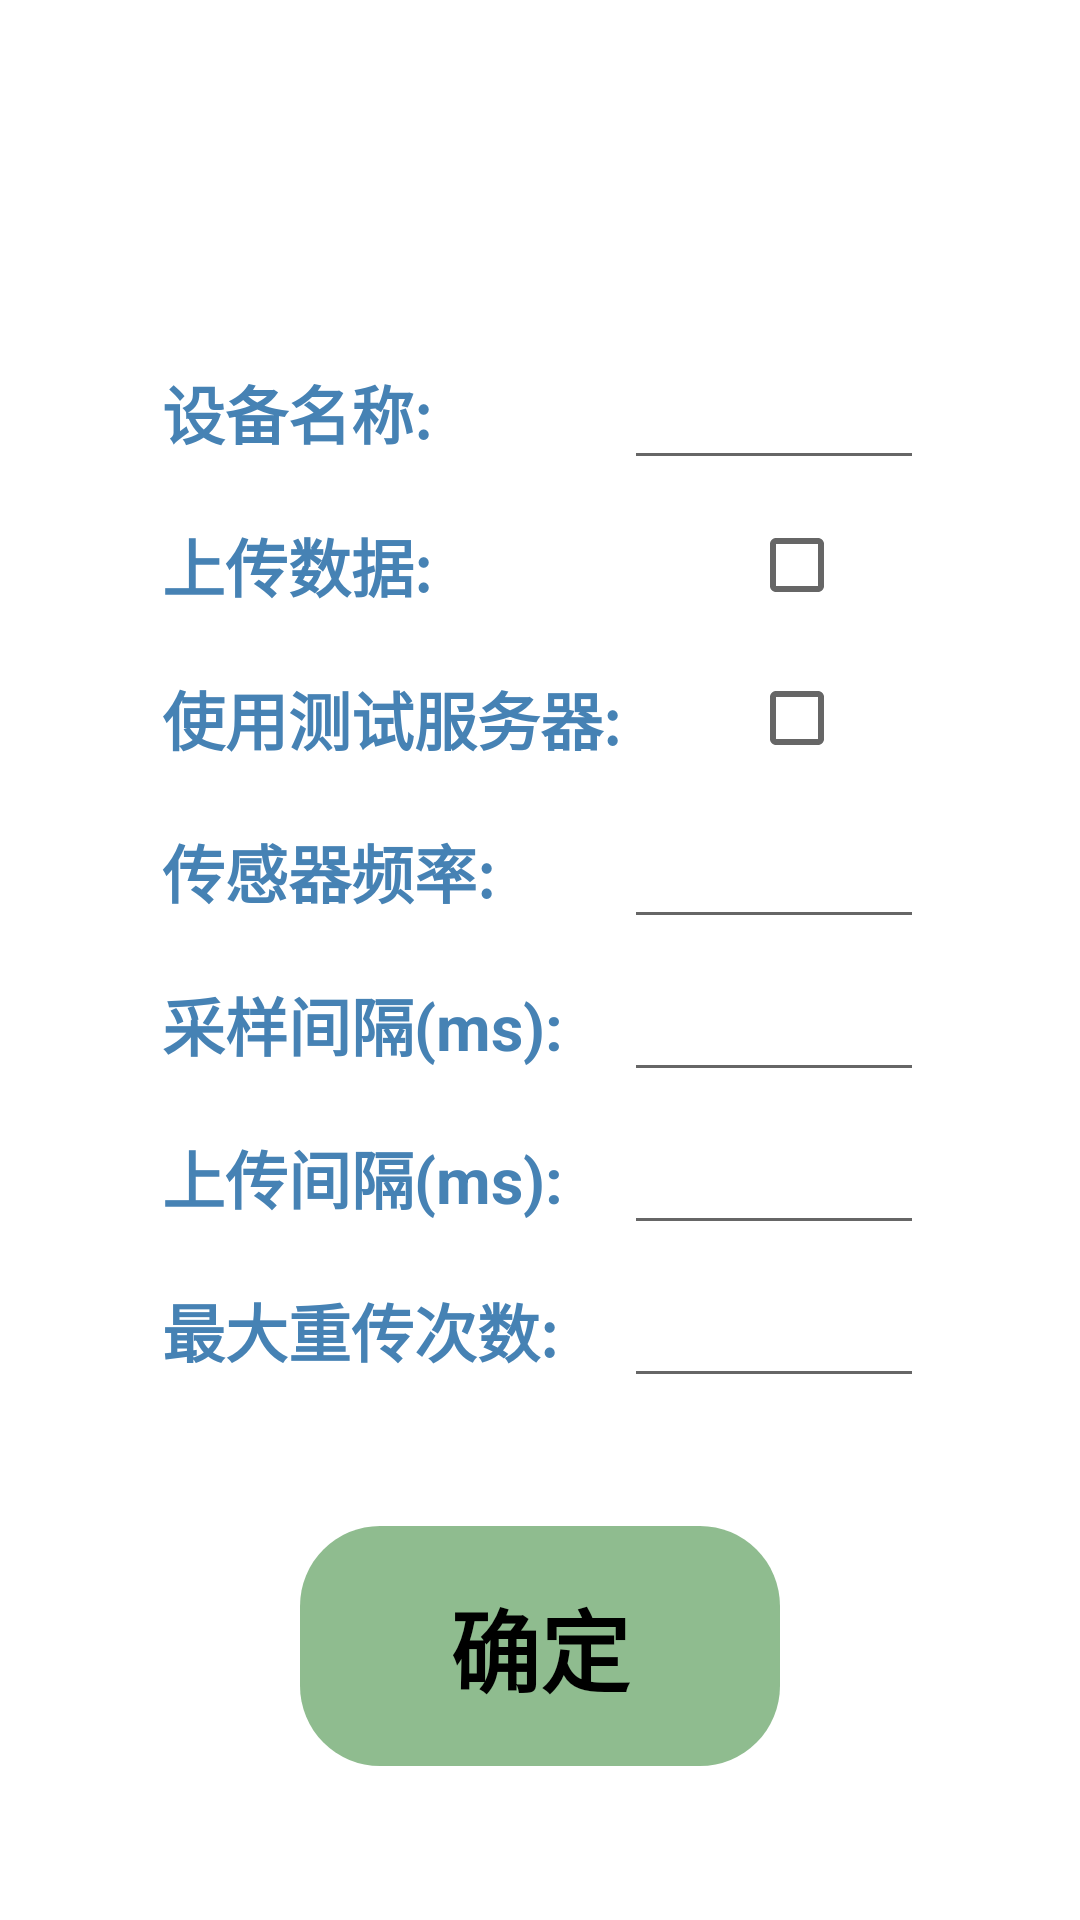

Write the Android layout XML for this screen, with the resource values it uses.
<!-- AndroidManifest.xml: application theme Theme.TripleLDC -->
<!-- res/layout/view_data_collect_config.xml -->
<?xml version="1.0" encoding="utf-8"?>
<androidx.constraintlayout.widget.ConstraintLayout xmlns:android="http://schemas.android.com/apk/res/android"
    xmlns:app="http://schemas.android.com/apk/res-auto"
    android:layout_width="match_parent"
    android:layout_height="match_parent">

    <TextView
        android:id="@+id/text_device_name"
        android:layout_width="wrap_content"
        android:layout_height="wrap_content"
        android:text="@string/device_name"
        android:textAppearance="@style/ConfigTextAppearance"
        app:layout_constraintBottom_toBottomOf="parent"
        app:layout_constraintEnd_toEndOf="parent"
        app:layout_constraintStart_toStartOf="parent"
        app:layout_constraintTop_toTopOf="parent"
        app:layout_constraintHorizontal_bias="0.2"
        app:layout_constraintVertical_bias="0.2">
    </TextView>

    <EditText
        android:id="@+id/edit_device_name"
        android:layout_width="100dp"
        android:layout_height="wrap_content"
        android:gravity="center"
        android:textAppearance="@style/ConfigEditTextAppearance"
        app:layout_constraintBottom_toBottomOf="@+id/text_device_name"
        app:layout_constraintEnd_toEndOf="parent"
        app:layout_constraintStart_toStartOf="parent"
        app:layout_constraintTop_toTopOf="@+id/text_device_name"
        app:layout_constraintHorizontal_bias="0.8">
    </EditText>

    <TextView
        android:id="@+id/text_is_upload_data"
        android:layout_width="wrap_content"
        android:layout_height="wrap_content"
        android:text="@string/is_upload_data"
        android:textAppearance="@style/ConfigTextAppearance"
        android:layout_marginTop="20dp"
        app:layout_constraintBottom_toBottomOf="parent"
        app:layout_constraintEnd_toEndOf="parent"
        app:layout_constraintStart_toStartOf="@+id/text_device_name"
        app:layout_constraintTop_toBottomOf="@+id/text_device_name"
        app:layout_constraintHorizontal_bias="0.0"
        app:layout_constraintVertical_bias="0.0">
    </TextView>

    <CheckBox
        android:id="@+id/checkbox_is_upload_data"
        android:layout_width="wrap_content"
        android:layout_height="wrap_content"
        app:layout_constraintBottom_toBottomOf="@+id/text_is_upload_data"
        app:layout_constraintEnd_toEndOf="parent"
        app:layout_constraintHorizontal_bias="0.8"
        app:layout_constraintStart_toStartOf="parent"
        app:layout_constraintTop_toTopOf="@+id/text_is_upload_data" />

    <TextView
        android:id="@+id/text_is_use_test_server"
        android:layout_width="wrap_content"
        android:layout_height="wrap_content"
        android:text="@string/use_test_server"
        android:textAppearance="@style/ConfigTextAppearance"
        android:layout_marginTop="20dp"
        app:layout_constraintBottom_toBottomOf="parent"
        app:layout_constraintEnd_toEndOf="parent"
        app:layout_constraintStart_toStartOf="@+id/text_is_upload_data"
        app:layout_constraintTop_toBottomOf="@+id/text_is_upload_data"
        app:layout_constraintHorizontal_bias="0.0"
        app:layout_constraintVertical_bias="0.0">
    </TextView>

    <CheckBox
        android:id="@+id/checkbox_is_use_test_server"
        android:layout_width="wrap_content"
        android:layout_height="wrap_content"
        app:layout_constraintBottom_toBottomOf="@+id/text_is_use_test_server"
        app:layout_constraintEnd_toEndOf="parent"
        app:layout_constraintStart_toStartOf="parent"
        app:layout_constraintTop_toTopOf="@+id/text_is_use_test_server"
        app:layout_constraintHorizontal_bias="0.8">
    </CheckBox>

    <TextView
        android:id="@+id/text_sensor_frequency"
        android:layout_width="wrap_content"
        android:layout_height="wrap_content"
        android:text="@string/sensor_frequency_config"
        android:textAppearance="@style/ConfigTextAppearance"
        android:layout_marginTop="20dp"
        app:layout_constraintBottom_toBottomOf="parent"
        app:layout_constraintEnd_toEndOf="parent"
        app:layout_constraintStart_toStartOf="@+id/text_is_use_test_server"
        app:layout_constraintTop_toBottomOf="@+id/text_is_use_test_server"
        app:layout_constraintHorizontal_bias="0.0"
        app:layout_constraintVertical_bias="0.0">
    </TextView>

    <EditText
        android:id="@+id/edit_sensor_frequency"
        android:layout_width="100dp"
        android:layout_height="wrap_content"
        android:gravity="center"
        android:inputType="number"
        android:textAppearance="@style/ConfigEditTextAppearance"
        app:layout_constraintBottom_toBottomOf="@+id/text_sensor_frequency"
        app:layout_constraintEnd_toEndOf="parent"
        app:layout_constraintStart_toStartOf="parent"
        app:layout_constraintTop_toTopOf="@+id/text_sensor_frequency"
        app:layout_constraintHorizontal_bias="0.8">
    </EditText>

    <TextView
        android:id="@+id/text_data_sample_interval"
        android:layout_width="wrap_content"
        android:layout_height="wrap_content"
        android:text="@string/data_sample_interval"
        android:textAppearance="@style/ConfigTextAppearance"
        android:layout_marginTop="20dp"
        app:layout_constraintBottom_toBottomOf="parent"
        app:layout_constraintEnd_toEndOf="parent"
        app:layout_constraintStart_toStartOf="@+id/text_sensor_frequency"
        app:layout_constraintTop_toBottomOf="@+id/text_sensor_frequency"
        app:layout_constraintHorizontal_bias="0.0"
        app:layout_constraintVertical_bias="0.0">
    </TextView>

    <EditText
        android:id="@+id/edit_data_sample_interval"
        android:layout_width="100dp"
        android:layout_height="wrap_content"
        android:gravity="center"
        android:inputType="number"
        android:textAppearance="@style/ConfigEditTextAppearance"
        app:layout_constraintBottom_toBottomOf="@+id/text_data_sample_interval"
        app:layout_constraintEnd_toEndOf="parent"
        app:layout_constraintStart_toStartOf="parent"
        app:layout_constraintTop_toTopOf="@+id/text_data_sample_interval"
        app:layout_constraintHorizontal_bias="0.8">
    </EditText>

    <TextView
        android:id="@+id/text_data_upload_interval"
        android:layout_width="wrap_content"
        android:layout_height="wrap_content"
        android:text="@string/data_upload_interval"
        android:textAppearance="@style/ConfigTextAppearance"
        android:layout_marginTop="20dp"
        app:layout_constraintBottom_toBottomOf="parent"
        app:layout_constraintEnd_toEndOf="parent"
        app:layout_constraintStart_toStartOf="@+id/text_data_sample_interval"
        app:layout_constraintTop_toBottomOf="@+id/text_data_sample_interval"
        app:layout_constraintHorizontal_bias="0.0"
        app:layout_constraintVertical_bias="0.0">
    </TextView>

    <EditText
        android:id="@+id/edit_data_upload_interval"
        android:layout_width="100dp"
        android:layout_height="wrap_content"
        android:gravity="center"
        android:inputType="number"
        android:textAppearance="@style/ConfigEditTextAppearance"
        app:layout_constraintBottom_toBottomOf="@+id/text_data_upload_interval"
        app:layout_constraintEnd_toEndOf="parent"
        app:layout_constraintStart_toStartOf="parent"
        app:layout_constraintTop_toTopOf="@+id/text_data_upload_interval"
        app:layout_constraintHorizontal_bias="0.8">
    </EditText>

    <TextView
        android:id="@+id/text_max_re_upload_times"
        android:layout_width="wrap_content"
        android:layout_height="wrap_content"
        android:text="@string/max_re_upload_times"
        android:textAppearance="@style/ConfigTextAppearance"
        android:layout_marginTop="20dp"
        app:layout_constraintBottom_toBottomOf="parent"
        app:layout_constraintEnd_toEndOf="parent"
        app:layout_constraintStart_toStartOf="@+id/text_data_upload_interval"
        app:layout_constraintTop_toBottomOf="@+id/text_data_upload_interval"
        app:layout_constraintHorizontal_bias="0.0"
        app:layout_constraintVertical_bias="0.0">
    </TextView>

    <EditText
        android:id="@+id/edit_max_re_upload_times"
        android:layout_width="100dp"
        android:layout_height="wrap_content"
        android:gravity="center"
        android:inputType="number"
        android:textAppearance="@style/ConfigEditTextAppearance"
        app:layout_constraintBottom_toBottomOf="@+id/text_max_re_upload_times"
        app:layout_constraintEnd_toEndOf="parent"
        app:layout_constraintStart_toStartOf="parent"
        app:layout_constraintTop_toTopOf="@+id/text_max_re_upload_times"
        app:layout_constraintHorizontal_bias="0.8">
    </EditText>

    <ImageView
        android:id="@+id/img_enter_background"
        android:layout_width="160dp"
        android:layout_height="80dp"
        android:layout_gravity="center"
        android:src="@drawable/drawable_darkseagreen_rectangle_background"
        android:layout_marginTop="50dp"
        android:layout_marginBottom="30dp"
        app:layout_constraintBottom_toBottomOf="parent"
        app:layout_constraintEnd_toEndOf="parent"
        app:layout_constraintStart_toStartOf="parent"
        app:layout_constraintTop_toBottomOf="@+id/text_max_re_upload_times"
        app:layout_constraintVertical_bias="0.0">
    </ImageView>

    <TextView
        android:id="@+id/text_enter"
        android:layout_width="wrap_content"
        android:layout_height="wrap_content"
        android:layout_gravity="center"
        android:fontFamily="monospace"
        android:text="@string/dialog_accept"
        android:textAppearance="@style/ConfigEnterAppearance"
        app:layout_constraintBottom_toBottomOf="@+id/img_enter_background"
        app:layout_constraintEnd_toEndOf="@+id/img_enter_background"
        app:layout_constraintStart_toStartOf="@+id/img_enter_background"
        app:layout_constraintTop_toTopOf="@+id/img_enter_background">
    </TextView>
</androidx.constraintlayout.widget.ConstraintLayout>
<!-- resources referenced by this layout -->
<resources>
  <!-- drawable drawable_darkseagreen_rectangle_background (drawable) -->
  <?xml version="1.0" encoding="utf-8"?>
  <shape xmlns:android="http://schemas.android.com/apk/res/android"
      android:shape="rectangle">
  
      <corners android:radius="50dp"/>
      <solid android:color="@color/darkseagreen"/>
  
      <size
          android:width="300dp"
          android:height="150dp"/>
  </shape>
  <string name="data_sample_interval">采样间隔(ms):</string>
  <string name="data_upload_interval">上传间隔(ms):</string>
  <string name="device_name">设备名称:</string>
  <string name="dialog_accept">确定</string>
  <string name="is_upload_data">上传数据:</string>
  <string name="max_re_upload_times">最大重传次数:</string>
  <string name="sensor_frequency_config">传感器频率:</string>
  <string name="use_test_server">使用测试服务器:</string>
  <style name="ConfigEditTextAppearance">
          <item name="android:textColor">@color/black</item>
          <item name="android:textSize">@dimen/config_text_size</item>
          <item name="android:textStyle">bold</item>
      </style>
  <style name="ConfigEnterAppearance">
          <item name="android:textColor">@color/black</item>
          <item name="android:textSize">@dimen/config_enter_text_size</item>
          <item name="android:textStyle">bold</item>
      </style>
  <style name="ConfigTextAppearance">
          <item name="android:textColor">@color/steelblue</item>
          <item name="android:textSize">@dimen/config_text_size</item>
          <item name="android:textStyle">bold</item>
      </style>
  <style name="Theme.TripleLDC" parent="Theme.MaterialComponents.DayNight.DarkActionBar">
          
          <item name="colorPrimary">@color/steelblue</item>
          <item name="colorPrimaryVariant">@color/purple_700</item>
          <item name="colorOnPrimary">@color/white</item>
          
          <item name="colorSecondary">@color/teal_200</item>
          <item name="colorSecondaryVariant">@color/teal_700</item>
          <item name="colorOnSecondary">@color/black</item>
          
          <item name="android:statusBarColor" tools:targetApi="l">?attr/colorPrimaryVariant</item>
          
      </style>
  <color name="darkseagreen">#8FBC8F</color>
  <color name="black">#FF000000</color>
  <dimen name="config_text_size">21sp</dimen>
  <dimen name="config_enter_text_size">30sp</dimen>
  <color name="steelblue">#4682B4</color>
  <color name="purple_700">#FF3700B3</color>
  <color name="white">#FFFFFFFF</color>
  <color name="teal_200">#FF03DAC5</color>
  <color name="teal_700">#FF018786</color>
</resources>
